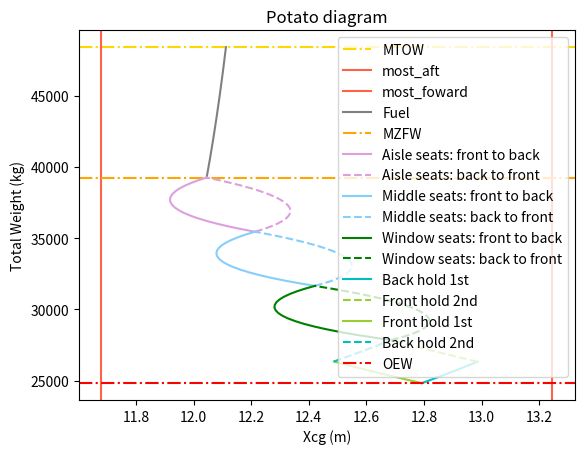

Source code (Python):
#draw potato diagram of BAE RJ85:
import numpy as np
import matplotlib.pyplot as plt

######### INPUT PARAMETERS ###########
#CGs of parts
x_lemac = 12 #m #CHANGE TO ACTUAL VALUE
mac = 3.17 #m

#x_OEW_ac = 17 #m #CHANGE TO ACTUAL VALUE
x_OEW_lemac = 0.25 #%Lemac
x_OEW_ac = x_OEW_lemac*mac + x_lemac

#x_FrontHold_ac = 10 #m  #fake
#x_BackHold_ac = 23 #m

x_FrontHold_ac = x_lemac - 4.498848 #m
x_BackHold_ac = x_lemac + 4.169664#m

x_1stseat = 3 #m
deltacgseat = 31*0.0254 #m
n_row = 19
x_lastseat = 3 + (n_row*deltacgseat) #m

x_fuel = x_lemac+ 0.4 #m #THIS IS RANDOM

#Weights
W_OEW = 24820 #kg
W_FrontHold_max = 1519.34 #kg
W_BackHold_max = 1505.97 #kg
W_pax = 95 #kg
W_fuel_max = 9147.84 #kg

########################################
#CARGO LOADING
#Back hold 1st
cg_back1 = []
W_back1 = []
for W_cargo in np.arange(0,W_BackHold_max +0.01, 0.01):
    W_total = W_OEW + W_cargo
    cg = ((x_OEW_ac*W_OEW) + (W_cargo*x_BackHold_ac ))/(W_total)
    cg_back1.append(cg)
    W_back1.append(W_total)
# print(cg_back1)
# print((W_back1))

#Front hold 2nd
cg_front2 = []
W_front2 = []
for W_cargo in np.arange(0,W_FrontHold_max +0.01, 0.01):
    W_total = W_OEW + W_BackHold_max + W_cargo  #back hold already loaded
    cg = ((x_OEW_ac*W_OEW) + (x_BackHold_ac*W_BackHold_max)+ (W_cargo*x_FrontHold_ac ))/(W_total)
    cg_front2.append(cg)
    W_front2.append(W_total)
# print(cg_front2)
# print((W_front2))

#Front hold 1st
cg_front1 = []
W_front1 = []
for W_cargo in np.arange(0,W_FrontHold_max + 0.01, 0.01):
    W_total = W_OEW + W_cargo
    cg = ((x_OEW_ac*W_OEW) + (W_cargo*x_FrontHold_ac ))/(W_total)
    cg_front1.append(cg)
    W_front1.append(W_total)
# print(cg_front1)
# print((W_front1))

#Back hold 2nd
cg_back2 = []
W_back2 = []
for W_cargo in np.arange(0,W_BackHold_max + 0.01, 0.01):
    W_total = W_OEW + W_FrontHold_max + W_cargo  #back hold already loaded
    cg = ((x_OEW_ac*W_OEW) + (x_BackHold_ac*W_cargo)+ (W_FrontHold_max*x_FrontHold_ac ))/(W_total)
    cg_back2.append(cg)
    W_back2.append(W_total)
# print(cg_back2)
# print((W_back2))

#PLOT CARGO POTATO DIAGRAM
# plt.axhline(W_OEW, color = 'red', label = 'OEW')
# plt.plot(cg_back1, W_back1, color = 'c', label = 'Back hold 1st')
# plt.plot(cg_front2, W_front2,  color = 'yellowgreen', label = 'Front hold 2nd')
# plt.plot(cg_front1, W_front1, color = 'yellowgreen', label = 'Front hold 1st')
# plt.plot(cg_back2, W_back2,  color = 'c', label = 'Back hold 2nd')
# plt.xlabel('Xcg (m)')
# plt.ylabel("Total Weight (kg)")
# plt.title('Potato diagram')
# plt.legend(loc= 'best')
# plt.show()

#Check for errors, get next initial values

print('Final cg after cargo loading is', cg_front2[-1], cg_back2[-1]  )
print('Final W is', W_front2[-1], W_back2[-1]  )
W_withcargo = W_front2[-1]  #now initial weight
cg_withcargo = cg_back2[-1] #now initial cg
print('Diff in cg:', cg_front2[-1] - cg_back2[-1])
print('Diff in W:', W_front2[-1] - W_back2[-1])
print()
#PAX LOADING - window-rule

#Window rows 1st

#A - from front to back
cg_pax_windowA = [cg_withcargo]
W_pax_windowA = [W_withcargo]
W_pax_total = 0
for x in np.arange(x_1stseat, x_lastseat + deltacgseat, deltacgseat):
    W_pax_total = W_pax_total + W_pax * 2 #increase W of pax group by 2 pax
    x_pax = (x_1stseat + x)/2 #cg of pax group

    W_total = W_withcargo + W_pax_total #2 new pax each time

    cg = ((cg_withcargo*W_withcargo) + (x_pax*W_pax_total))/(W_total)
    cg_pax_windowA.append(cg)
    W_pax_windowA.append(W_total)

#B - from back to front
cg_pax_windowB = [cg_withcargo]
W_pax_windowB = [W_withcargo]
W_pax_total = 0
#print(np.arange(x_lastseat, x_1stseat + deltacgseat, -deltacgseat))
for x in np.arange(x_lastseat, x_1stseat - deltacgseat, -deltacgseat):
    W_pax_total = W_pax_total + W_pax * 2 #increase W of pax group by 2 pax
    x_pax = x_lastseat- ((x_lastseat - x)/2) #cg of pax group
    #print(x_pax)
    W_total = W_withcargo + W_pax_total #2 new pax each time

    cg = ((cg_withcargo*W_withcargo) + (x_pax*W_pax_total))/(W_total)
    cg_pax_windowB.append(cg)
    W_pax_windowB.append(W_total)


print('cg after cargo + window is', cg_pax_windowA[-1], cg_pax_windowB[-1]  )
print('W after cargo + window is', W_pax_windowA[-1], W_pax_windowB[-1]  )
print('Diff in cg:', cg_pax_windowA[-1] - cg_pax_windowB[-1])
print('Diff in W:', W_pax_windowA[-1] - W_pax_windowB[-1])
print()
W_withcargoandwindow = W_pax_windowA[-1]  #now initial weight
cg_withcargoandwindow = cg_pax_windowA[-1] #now initial cg

#Middle rows 2nd
#A - from front to back
cg_pax_middleA = [cg_withcargoandwindow]
W_pax_middleA = [W_withcargoandwindow]
W_pax_total = 0
for x in np.arange(x_1stseat, x_lastseat + deltacgseat, deltacgseat):
    W_pax_total = W_pax_total + W_pax * 2 #increase W of pax group by 2 pax
    x_pax = (x_1stseat + x)/2 #cg of pax group

    W_total = W_withcargoandwindow + W_pax_total #2 new pax each time

    cg = ((cg_withcargoandwindow*W_withcargoandwindow) + (x_pax*W_pax_total))/(W_total)
    cg_pax_middleA.append(cg)
    W_pax_middleA.append(W_total)

#B - from back to front
cg_pax_middleB = [cg_withcargoandwindow]
W_pax_middleB = [W_withcargoandwindow]
W_pax_total = 0
#print(np.arange(x_lastseat, x_1stseat + deltacgseat, -deltacgseat))
for x in np.arange(x_lastseat, x_1stseat - deltacgseat, -deltacgseat):
    W_pax_total = W_pax_total + W_pax * 2 #increase W of pax group by 2 pax
    x_pax = x_lastseat - ((x_lastseat - x)/2) #cg of pax group
    #print(x_pax)
    W_total = W_withcargoandwindow + W_pax_total #2 new pax each time

    cg = ((cg_withcargoandwindow*W_withcargoandwindow) + (x_pax*W_pax_total))/(W_total)
    cg_pax_middleB.append(cg)
    W_pax_middleB.append(W_total)

print('cg after cargo + window +middle is', cg_pax_middleA[-1], cg_pax_middleB[-1]  )
print('W after cargo + window +middle is', W_pax_middleA[-1], W_pax_middleB[-1]  )
print('Diff in cg:', cg_pax_middleA[-1] - cg_pax_middleB[-1])
print('Diff in W:', W_pax_middleA[-1] - W_pax_middleB[-1])
print()
W_withcargowindowandmiddle = W_pax_middleA[-1]  #now initial weight
cg_withcargowindowandmiddle = cg_pax_middleA[-1] #now initial cg

#Aisle rows 2nd
#A - from front to back
cg_pax_aisleA = [cg_withcargowindowandmiddle]
W_pax_aisleA = [W_withcargowindowandmiddle]
W_pax_total = 0
for x in np.arange(x_1stseat, x_lastseat + deltacgseat, deltacgseat):
    W_pax_total = W_pax_total + W_pax * 2 #increase W of pax group by 2 pax
    x_pax = (x_1stseat + x)/2 #cg of pax group

    W_total = W_withcargowindowandmiddle + W_pax_total #2 new pax each time

    cg = ((cg_withcargowindowandmiddle*W_withcargowindowandmiddle) + (x_pax*W_pax_total))/(W_total)
    cg_pax_aisleA.append(cg)
    W_pax_aisleA.append(W_total)

#B - from back to front
cg_pax_aisleB = [cg_withcargowindowandmiddle]
W_pax_aisleB = [W_withcargowindowandmiddle]
W_pax_total = 0
#print(np.arange(x_lastseat, x_1stseat + deltacgseat, -deltacgseat))
for x in np.arange(x_lastseat, x_1stseat - deltacgseat, -deltacgseat):
    W_pax_total = W_pax_total + W_pax * 2 #increase W of pax group by 2 pax
    x_pax = x_lastseat - ((x_lastseat - x)/2) #cg of pax group
    #print(x_pax)
    W_total = W_withcargowindowandmiddle + W_pax_total #2 new pax each time

    cg = ((cg_withcargowindowandmiddle*W_withcargowindowandmiddle) + (x_pax*W_pax_total))/(W_total)
    cg_pax_aisleB.append(cg)
    W_pax_aisleB.append(W_total)

print('cg after cargo + window +middle +aisle is', cg_pax_aisleA[-1], cg_pax_aisleB[-1]  )
print('W after cargo + window +middle +aisle is', W_pax_aisleA[-1], W_pax_aisleB[-1]  )
print('Diff in cg:', cg_pax_aisleA[-1] - cg_pax_aisleB[-1])
print('Diff in W:', W_pax_aisleA[-1] - W_pax_aisleB[-1])
W_afterpax = W_pax_aisleA[-1]  #now initial weight
cg_afterpax = cg_pax_aisleA[-1] #now initial cg

#FUEL LOADING
cg_fuel = []
W_fuel = []
for W in np.arange(0,W_fuel_max +0.01, 0.01):
    W_total = W_afterpax + W #back hold already loaded
    cg = ((cg_afterpax*W_afterpax) + (x_fuel*W))/(W_total)
    cg_fuel.append(cg)
    W_fuel.append(W_total)

print('cg after fuel is', cg_fuel[-1])
print('W after fuel is', W_fuel[-1] )
W_final = W_fuel[-1]  #now initial weight
cg_final = cg_fuel[-1] #now initial cg


max_cg = [max(cg_front2), max(cg_back2), max(cg_back1), max(cg_front1), max(cg_pax_aisleA), max(cg_pax_aisleB) ,
          max(cg_pax_middleA), max(cg_pax_middleB), max(cg_pax_windowA),max(cg_pax_windowB), max(cg_fuel)]
most_aft_cg_margin = max(max_cg) + max(max_cg)*0.02  #2% margin

min_cg = [min(cg_front2), min(cg_back2), min(cg_back1), min(cg_front1), min(cg_pax_aisleA), min(cg_pax_aisleB) ,
          min(cg_pax_middleA), min(cg_pax_middleB), min(cg_pax_windowA),min(cg_pax_windowB), min(cg_fuel)]
most_foward_cg_margin = min(min_cg) - min(min_cg)*0.02  #2% margin

#plots
plt.axhline(W_final, color = 'gold',linestyle = "dashdot", label = 'MTOW')

plt.axvline(most_aft_cg_margin, color = 'tomato', label = 'most_aft')
plt.axvline(most_foward_cg_margin, color = 'tomato', label = 'most_foward')

plt.plot(cg_fuel, W_fuel, color = 'grey',label = 'Fuel')

plt.axhline(W_afterpax, color = 'orange',linestyle = "dashdot", label = 'MZFW')

plt.plot(cg_pax_aisleA, W_pax_aisleA, color = 'plum',label = 'Aisle seats: front to back')
plt.plot(cg_pax_aisleB, W_pax_aisleB, color = 'plum', linestyle = "dashed",label = 'Aisle seats: back to front')
plt.plot(cg_pax_middleA, W_pax_middleA, color = 'lightskyblue',label = 'Middle seats: front to back')
plt.plot(cg_pax_middleB, W_pax_middleB,color = 'lightskyblue', linestyle = "dashed", label = 'Middle seats: back to front')
plt.plot(cg_pax_windowA, W_pax_windowA, color = 'green', label = 'Window seats: front to back')
plt.plot(cg_pax_windowB, W_pax_windowB, color = 'green', linestyle = "dashed",label = 'Window seats: back to front')

plt.plot(cg_back1, W_back1, color = 'c', label = 'Back hold 1st')
plt.plot(cg_front2, W_front2, color = 'yellowgreen', linestyle = "dashed", label = 'Front hold 2nd')
plt.plot(cg_front1, W_front1,color = 'yellowgreen', label = 'Front hold 1st')
plt.plot(cg_back2, W_back2, color = 'c',  linestyle = "dashed", label = 'Back hold 2nd')

plt.axhline(W_OEW, color = 'red',linestyle = "dashdot", label = 'OEW')


plt.xlabel('Xcg (m)')
plt.ylabel("Total Weight (kg)")
plt.title('Potato diagram')
plt.legend(loc= 'best')
plt.show()
